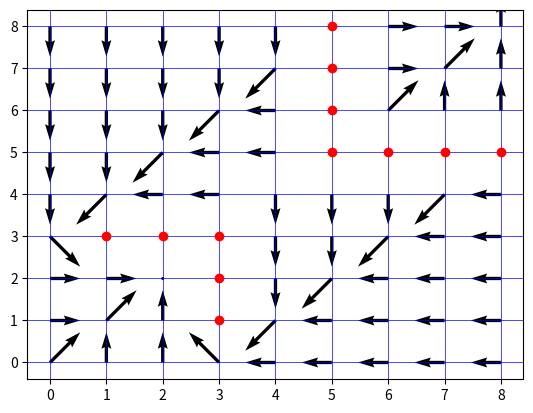
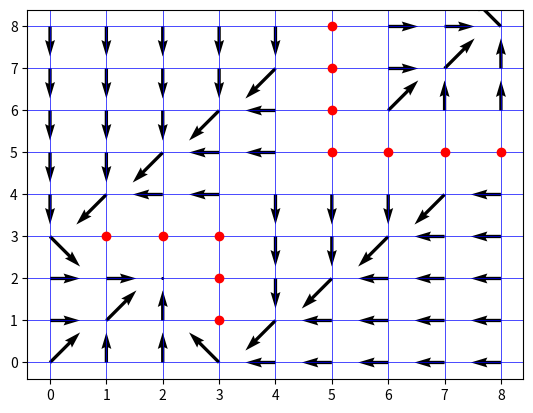

These figures' Python source, in order:
# [redacted]
#Assignment-1: Question 2

import numpy as np
import matplotlib.pyplot as plt
import pandas as pd


class ValueIteration:
    def __init__(self, grid_size, goal_position, actions, transition, rewards, discount_factor, theta):
        self.grid_size = grid_size
        self.goal_position = goal_position
        self.actions = actions
        self.transition = transition
        self.rewards = rewards
        self.discount_factor = discount_factor
        self.theta = theta
        self.value_function = np.zeros(grid_size)
        self.policy = {state: np.random.choice(actions) for state in np.ndindex(grid_size)}
    
    def value_iteration(self):
        while True:
            delta = 0
            for state in np.ndindex(self.grid_size):
                if state == self.goal_position:
                    continue 
                v = self.value_function[state]
                max_value = float('-inf')
                for action in self.actions:
                    next_state = self.transition(state, action)
                    reward = self.rewards[next_state]
                    value = reward + self.discount_factor * self.value_function[next_state]
                    max_value = max(max_value, value)
                self.value_function[state] = max_value
                delta = max(delta, abs(v - self.value_function[state]))
            
            if delta < self.theta:
                break
        
        for state in np.ndindex(self.grid_size):
            action_values = {}
            for action in self.actions:
                next_state = self.transition(state, action)
                reward = self.rewards[next_state]
                value = reward + self.discount_factor * self.value_function[next_state]
                action_values[action] = value
            self.policy[state] = max(action_values, key=action_values.get)
        
        return self.value_function, self.policy



class PolicyIteration:
    def __init__(self, grid_size, goal_position, actions, transition, rewards, discount_factor, theta):
        self.grid_size = grid_size
        self.goal_position = goal_position
        self.actions = actions
        self.transition = transition
        self.rewards = rewards
        self.discount_factor = discount_factor
        self.theta = theta
        self.value_function = np.zeros(grid_size)
        self.policy = {state: np.random.choice(actions) for state in np.ndindex(grid_size)}
    
    def policy_evaluation(self):
        '''
        Policy Evaluation

        Returns:
        None
        '''

        while True:
            delta = 0
            for state in np.ndindex(self.grid_size):
                if state == self.goal_position:
                    continue  # Skip goal state
                
                v = self.value_function[state]
                action = self.policy[state]
                next_state = self.transition(state, action)
                reward = self.rewards[next_state]
                self.value_function[state] = reward + self.discount_factor * self.value_function[next_state]
                delta = max(delta, abs(v - self.value_function[state]))
            
            if delta < self.theta:
                break
    


    def policy_improvement(self):
        '''
        Policy Improvement

        Returns:
        policy_stable: bool, policy stable or not
        '''

        policy_stable = True
        for state in np.ndindex(self.grid_size):
            if state == self.goal_position:
                continue  # Skip goal state
            
            old_action = self.policy[state]
            action_values = {}
            for action in self.actions:
                next_state = self.transition(state, action)
                reward = self.rewards[next_state]
                value = reward + self.discount_factor * self.value_function[next_state]
                action_values[action] = value
            best_action = max(action_values, key=action_values.get)
            self.policy[state] = best_action
            
            if old_action != best_action:
                policy_stable = False
        
        return policy_stable
    


    def policy_iteration(self):
        '''
        Policy Iteration Algorithm

        Returns:
        value_function: dict, value function
        policy: dict, optimal policy
        '''

        while True:
            self.policy_evaluation()
            if self.policy_improvement():
                break
        
        return self.value_function, self.policy



def transition(state, action) -> tuple:
    '''
    Transition function

    Args:
    state: tuple, current state
    action: str, action

    Returns:
    next_state: tuple, next state
    '''

    tunnel_in = (2, 2)
    tunnel_out = (6, 6)
    walls = [(3,1), (3,2), (3,3), (1,3), (2,3), (5,5), (6,5), (7,5), (5,8), (5,6), (5,7), (8,5)] 
    grid_size =(9,9)
    x, y = state
    if action == 'up':
        next_state = (max(x - 1, 0), y)
    elif action == 'down':
        next_state = (min(x + 1, grid_size[0] - 1), y)
    elif action == 'left':
        next_state = (x, max(y - 1, 0))
    elif action == 'right':
        next_state = (x, min(y + 1, grid_size[1] - 1))
    elif action == 'up-left':
        next_state = (max(x - 1, 0), max(y - 1, 0))
    elif action == 'up-right':
        next_state = (max(x - 1, 0), min(y + 1, grid_size[1] - 1))
    elif action == 'down-left':
        next_state = (min(x + 1, grid_size[0] - 1), max(y - 1, 0))
    elif action == 'down-right':
        next_state = (min(x + 1, grid_size[0] - 1), min(y + 1, grid_size[1] - 1))
    elif action == 'stay':
        next_state = state

    if next_state == tunnel_in:
        next_state = tunnel_out
    

    if next_state in walls:
        next_state = state
    
    return next_state



def plot_policy(policy, grid_size, walls) -> None:
    '''
    Plot policy

    Args:
    policy: dict, policy
    grid_size: tuple, grid size
    walls: list, wall coordinates

    Returns:
    None
    '''

    X, Y = np.meshgrid(range(grid_size[1]), range(grid_size[0]))
    U = np.zeros_like(X, dtype=float)
    V = np.zeros_like(Y, dtype=float)
    
    action_vectors = {
        'up': (0, -1),
        'down': (0, 1),
        'left': (-1, 0),
        'right': (1, 0),
        'up-left': (-1, -1),
        'up-right': (1, -1),
        'down-left': (-1, 1),
        'down-right': (1, 1),
        'stay': (0, 0)
    }
    
    for state, action in policy.items():
        if state not in walls: 
            dx, dy = action_vectors[action]
            U[state] = dx
            V[state] = dy
   
    plt.figure()
    plt.grid(visible=True, color='b', linestyle='-', linewidth=0.5)
    plt.quiver(X, Y, U, V)
    
    for wall in walls:
        plt.plot(wall[1], wall[0], 'ro')
    
    plt.gca()
    plt.show()



def main():
    grid_size = (9, 9)
    goal_position = (8, 8) 
    rewards = np.zeros(grid_size)
    rewards[goal_position] = 1 

    walls = [(3,1), (3,2), (3,3), (1,3), (2,3), (5,5), (6,5), (7,5), (5,8), (5,6), (5,7), (8,5)]
    actions = ['up', 'down', 'left', 'right', 'up-left', 'up-right', 'down-left', 'down-right', 'stay']

    policy = {}
    for i in range(grid_size[0]):
        for j in range(grid_size[1]):
            policy[(i, j)] = np.random.choice(actions)

    print("VALUE ITERATION:")
    v_it = ValueIteration(grid_size, goal_position, actions, transition, rewards, discount_factor=0.9, theta=0.01)
    _, policy_v_it = v_it.value_iteration()
    print(_)
    print(policy_v_it)
    plot_policy(policy_v_it, grid_size, walls)

    print('\n')
    print("---------------------------------")
    print('\n')

    print("POLICY ITERATION:")
    p_it = PolicyIteration(grid_size, goal_position, actions, transition, rewards, discount_factor=0.9, theta=0.01)
    _, policy_p_it = p_it.policy_iteration()
    print(_)
    print(policy_p_it)
    plot_policy(policy_p_it, grid_size, walls)





if __name__ == "__main__":
    main()